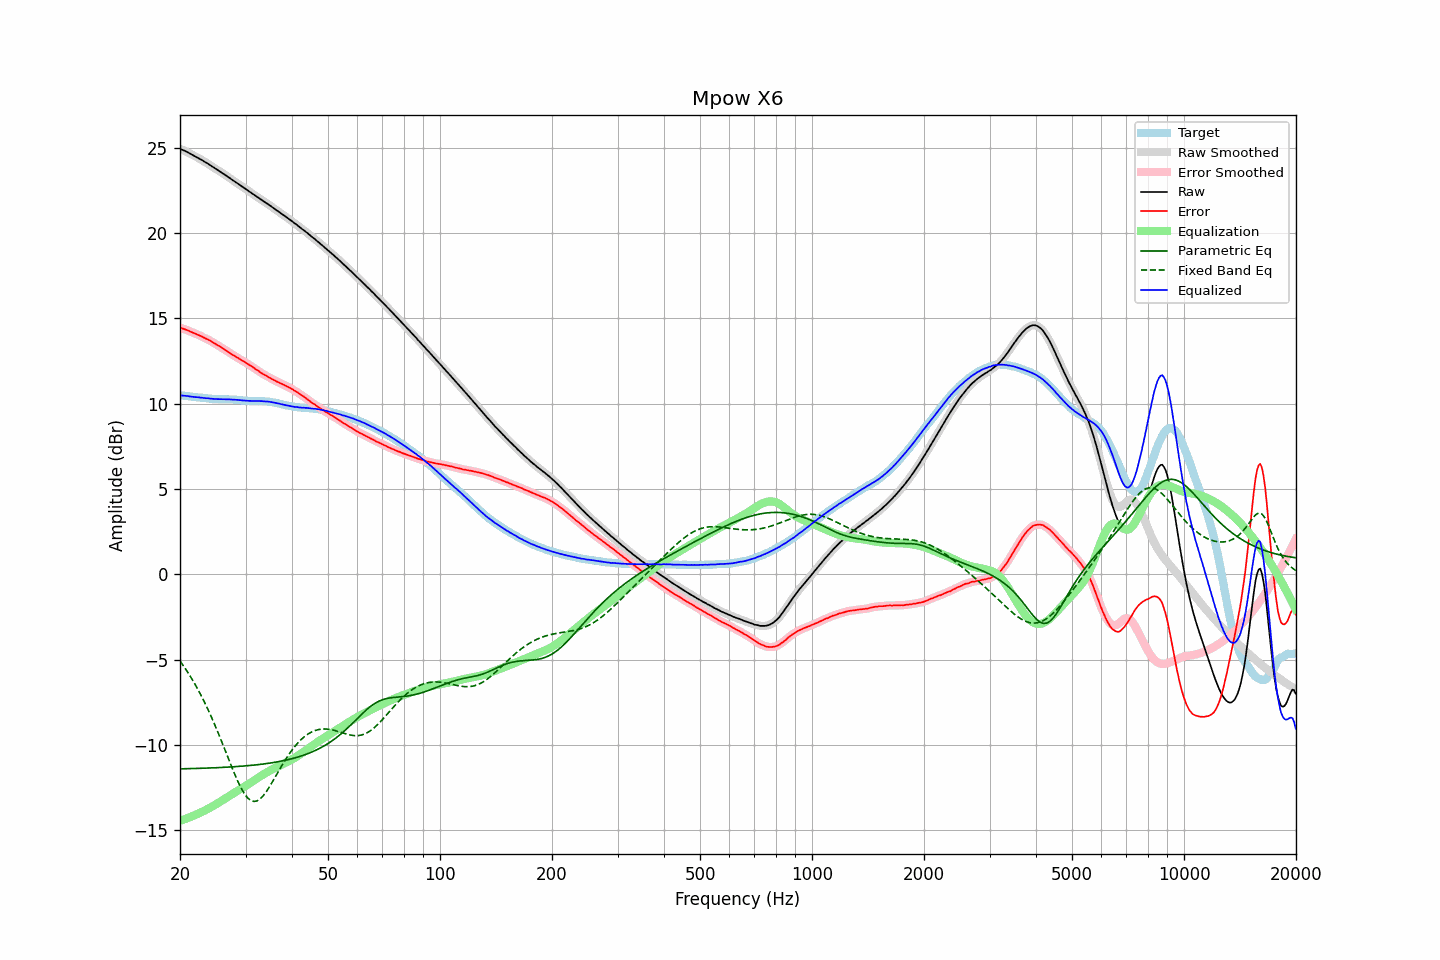

The table this chart was drawn from, first rows:
frequency, raw, error, smoothed, error_smoothed, equalization, parametric_eq, fixed_band_eq, equalized_raw, equalized_smoothed, target
20.00, 24.94, 14.45, 24.94, 14.45, -14.45, -11.41, -5.09, 10.49, 10.49, 10.49
20.20, 24.90, 14.42, 24.90, 14.42, -14.42, -11.41, -5.22, 10.48, 10.48, 10.48
20.40, 24.86, 14.39, 24.86, 14.39, -14.39, -11.41, -5.35, 10.47, 10.47, 10.47
20.61, 24.82, 14.36, 24.82, 14.36, -14.36, -11.40, -5.49, 10.47, 10.46, 10.46
20.81, 24.77, 14.32, 24.78, 14.33, -14.32, -11.40, -5.63, 10.45, 10.45, 10.45
21.02, 24.73, 14.29, 24.73, 14.29, -14.29, -11.40, -5.77, 10.45, 10.44, 10.44
21.23, 24.67, 14.25, 24.68, 14.25, -14.25, -11.40, -5.92, 10.42, 10.43, 10.43
21.44, 24.62, 14.21, 24.62, 14.21, -14.21, -11.39, -6.08, 10.41, 10.41, 10.42
21.66, 24.57, 14.17, 24.57, 14.17, -14.17, -11.39, -6.23, 10.40, 10.40, 10.41
21.87, 24.52, 14.13, 24.52, 14.13, -14.13, -11.39, -6.39, 10.39, 10.39, 10.39
22.09, 24.47, 14.09, 24.47, 14.09, -14.09, -11.39, -6.56, 10.38, 10.38, 10.38
22.31, 24.42, 14.05, 24.42, 14.05, -14.05, -11.38, -6.73, 10.38, 10.37, 10.37
22.54, 24.37, 14.01, 24.37, 14.01, -14.00, -11.38, -6.90, 10.37, 10.37, 10.36
22.76, 24.31, 13.96, 24.32, 13.96, -13.96, -11.38, -7.08, 10.35, 10.36, 10.35
22.99, 24.26, 13.91, 24.26, 13.91, -13.92, -11.37, -7.27, 10.35, 10.34, 10.35
23.22, 24.20, 13.87, 24.20, 13.87, -13.87, -11.37, -7.46, 10.33, 10.33, 10.34
23.45, 24.14, 13.82, 24.15, 13.82, -13.82, -11.37, -7.65, 10.32, 10.32, 10.33
23.69, 24.09, 13.78, 24.09, 13.78, -13.77, -11.36, -7.85, 10.32, 10.32, 10.31
23.92, 24.03, 13.73, 24.03, 13.73, -13.72, -11.36, -8.05, 10.31, 10.31, 10.30
24.16, 23.97, 13.68, 23.97, 13.68, -13.67, -11.36, -8.26, 10.30, 10.30, 10.29
24.40, 23.90, 13.62, 23.91, 13.62, -13.62, -11.35, -8.47, 10.28, 10.29, 10.28
24.65, 23.84, 13.56, 23.84, 13.56, -13.57, -11.35, -8.69, 10.28, 10.28, 10.28
24.89, 23.78, 13.50, 23.78, 13.51, -13.51, -11.35, -8.91, 10.27, 10.27, 10.28
25.14, 23.72, 13.45, 23.72, 13.45, -13.45, -11.34, -9.13, 10.27, 10.27, 10.28
25.39, 23.66, 13.40, 23.66, 13.39, -13.39, -11.34, -9.36, 10.27, 10.27, 10.26
25.65, 23.60, 13.34, 23.60, 13.34, -13.34, -11.33, -9.59, 10.27, 10.26, 10.26
25.91, 23.53, 13.27, 23.54, 13.28, -13.28, -11.33, -9.83, 10.26, 10.26, 10.26
26.16, 23.47, 13.21, 23.47, 13.22, -13.22, -11.32, -10.06, 10.26, 10.26, 10.26
26.43, 23.41, 13.16, 23.41, 13.16, -13.16, -11.32, -10.30, 10.26, 10.26, 10.26
26.69, 23.35, 13.10, 23.35, 13.10, -13.09, -11.31, -10.54, 10.26, 10.26, 10.25
26.96, 23.28, 13.03, 23.29, 13.03, -13.03, -11.31, -10.78, 10.25, 10.25, 10.25
27.23, 23.22, 12.97, 23.22, 12.97, -12.97, -11.30, -11.02, 10.25, 10.25, 10.25
27.50, 23.15, 12.91, 23.16, 12.91, -12.91, -11.30, -11.26, 10.24, 10.24, 10.25
27.77, 23.09, 12.85, 23.09, 12.85, -12.85, -11.29, -11.49, 10.24, 10.24, 10.24
28.05, 23.03, 12.80, 23.03, 12.79, -12.79, -11.28, -11.72, 10.24, 10.23, 10.23
28.33, 22.96, 12.73, 22.97, 12.74, -12.74, -11.28, -11.93, 10.23, 10.23, 10.23
28.62, 22.90, 12.69, 22.90, 12.68, -12.68, -11.27, -12.15, 10.22, 10.22, 10.22
28.90, 22.83, 12.62, 22.83, 12.62, -12.63, -11.26, -12.34, 10.21, 10.21, 10.21
29.19, 22.77, 12.57, 22.77, 12.57, -12.57, -11.26, -12.53, 10.20, 10.20, 10.20
29.48, 22.70, 12.51, 22.70, 12.51, -12.51, -11.25, -12.70, 10.19, 10.19, 10.19
29.78, 22.64, 12.46, 22.64, 12.46, -12.46, -11.24, -12.86, 10.19, 10.18, 10.19
30.08, 22.57, 12.40, 22.58, 12.40, -12.40, -11.23, -12.99, 10.17, 10.18, 10.17
30.38, 22.51, 12.35, 22.51, 12.34, -12.34, -11.23, -13.10, 10.17, 10.17, 10.17
30.68, 22.44, 12.28, 22.45, 12.28, -12.28, -11.22, -13.19, 10.16, 10.16, 10.17
30.99, 22.38, 12.22, 22.38, 12.22, -12.22, -11.21, -13.26, 10.16, 10.16, 10.16
31.30, 22.31, 12.16, 22.32, 12.16, -12.16, -11.20, -13.30, 10.16, 10.16, 10.16
31.61, 22.25, 12.10, 22.25, 12.09, -12.09, -11.19, -13.32, 10.16, 10.16, 10.15
31.93, 22.18, 12.02, 22.19, 12.03, -12.03, -11.18, -13.31, 10.15, 10.16, 10.16
32.24, 22.12, 11.97, 22.12, 11.97, -11.97, -11.17, -13.28, 10.16, 10.16, 10.16
32.57, 22.06, 11.91, 22.06, 11.90, -11.90, -11.16, -13.23, 10.16, 10.16, 10.15
32.89, 21.99, 11.84, 22.00, 11.84, -11.84, -11.15, -13.16, 10.15, 10.15, 10.16
33.22, 21.93, 11.78, 21.93, 11.78, -11.78, -11.14, -13.06, 10.15, 10.15, 10.15
33.55, 21.86, 11.72, 21.86, 11.72, -11.73, -11.12, -12.96, 10.14, 10.14, 10.15
33.89, 21.80, 11.67, 21.80, 11.67, -11.67, -11.11, -12.83, 10.13, 10.14, 10.13
34.23, 21.74, 11.62, 21.74, 11.62, -11.61, -11.10, -12.70, 10.13, 10.13, 10.13
34.57, 21.68, 11.56, 21.68, 11.56, -11.56, -11.08, -12.56, 10.12, 10.12, 10.12
34.92, 21.61, 11.51, 21.61, 11.51, -11.51, -11.07, -12.41, 10.11, 10.11, 10.11
35.27, 21.54, 11.45, 21.55, 11.46, -11.46, -11.06, -12.25, 10.09, 10.09, 10.09
35.62, 21.48, 11.41, 21.48, 11.40, -11.41, -11.04, -12.09, 10.08, 10.07, 10.07
35.97, 21.41, 11.36, 21.41, 11.36, -11.36, -11.02, -11.93, 10.05, 10.05, 10.06
... 635 more rows
